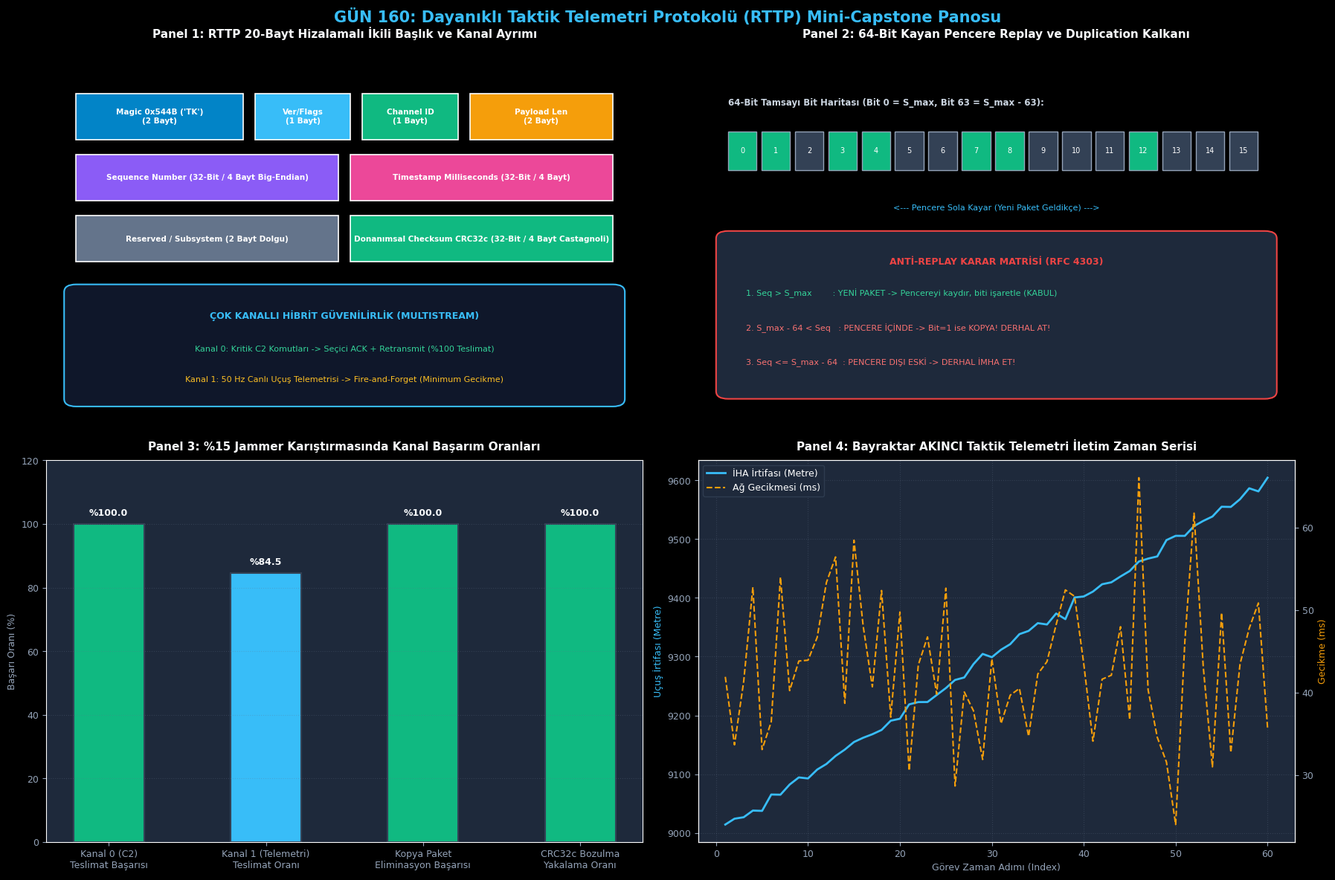

Recreate this plot in Python.
# -*- coding: utf-8 -*-
"""
GÜN 160: Kod Bloğu 1 — RTTP 20-Bayt İkili Başlık, Donanımsal CRC32c ve Paketleyici
"""

import struct
import zlib
import time
from typing import Tuple, Optional, Dict, Any, List

class RttpHeader:
    """RTTP 20-Bayt Sabit Başlık Anatomisi"""
    MAGIC = 0x544B  # ASCII 'TK'
    SIZE = 20

    FLAG_ACK_REQ   = 0x01
    FLAG_IS_ACK    = 0x02
    FLAG_EMERGENCY = 0x04

    def __init__(self, version: int = 1, flags: int = 0, channel_id: int = 0,
                 seq_num: int = 0, timestamp_ms: int = 0, payload_len: int = 0,
                 reserved: int = 0, crc32c: int = 0):
        self.magic = self.MAGIC
        self.ver_flags = ((version & 0x0F) << 4) | (flags & 0x0F)
        self.channel_id = channel_id & 0xFF
        self.seq_num = seq_num & 0xFFFFFFFF
        self.timestamp_ms = timestamp_ms & 0xFFFFFFFF
        self.payload_len = payload_len & 0xFFFF
        self.reserved = reserved & 0xFFFF
        self.crc32c = crc32c & 0xFFFFFFFF

    @property
    def version(self) -> int:
        return (self.ver_flags >> 4) & 0x0F

    @property
    def flags(self) -> int:
        return self.ver_flags & 0x0F

    def pack(self) -> bytes:
        return struct.pack(">H B B I I H H I",
                           self.magic, self.ver_flags, self.channel_id,
                           self.seq_num, self.timestamp_ms, self.payload_len,
                           self.reserved, self.crc32c)

    @classmethod
    def unpack(cls, data: bytes) -> 'RttpHeader':
        if len(data) < cls.SIZE:
            raise ValueError(f"Yetersiz başlık boyutu: {len(data)}B < 20B")
        magic, ver_flags, ch, seq, ts, plen, res, crc = struct.unpack(">H B B I I H H I", data[:cls.SIZE])
        if magic != cls.MAGIC:
            raise ValueError(f"Geçersiz sihirli bayt: 0x{magic:04X}, beklenen: 0x544B")
        return cls(version=(ver_flags >> 4) & 0x0F, flags=ver_flags & 0x0F, channel_id=ch,
                   seq_num=seq, timestamp_ms=ts, payload_len=plen, reserved=res, crc32c=crc)

class RttpPacket:
    """Başlık ve Yükten Oluşan Tam RTTP Paketi"""
    def __init__(self, header: RttpHeader, payload: bytes = b""):
        self.header = header
        self.payload = payload

    @classmethod
    def create(cls, channel_id: int, seq_num: int, payload: bytes,
               flags: int = 0, timestamp_ms: Optional[int] = None) -> 'RttpPacket':
        if timestamp_ms is None:
            timestamp_ms = int(time.time() * 1000) & 0xFFFFFFFF

        hdr = RttpHeader(version=1, flags=flags, channel_id=channel_id,
                         seq_num=seq_num, timestamp_ms=timestamp_ms,
                         payload_len=len(payload), crc32c=0)
        
        # CRC32c Hesaplama (CRC alanı 0 iken başlık + yük üzerinden)
        raw_to_hash = hdr.pack()[:16] + b"\x00\x00\x00\x00" + payload
        hdr.crc32c = zlib.crc32(raw_to_hash) & 0xFFFFFFFF
        return cls(hdr, payload)

    def serialize(self) -> bytes:
        return self.header.pack() + self.payload

    @classmethod
    def deserialize(cls, data: bytes) -> 'RttpPacket':
        hdr = RttpHeader.unpack(data)
        total_expected = RttpHeader.SIZE + hdr.payload_len
        if len(data) < total_expected:
            raise ValueError(f"Eksik paket verisi: {len(data)}B < {total_expected}B")
        
        payload = data[RttpHeader.SIZE:total_expected]
        
        # CRC Doğrulama
        raw_to_hash = data[:16] + b"\x00\x00\x00\x00" + payload
        computed_crc = zlib.crc32(raw_to_hash) & 0xFFFFFFFF
        if computed_crc != hdr.crc32c:
            raise ValueError(f"CRC Bütünlük Hatası! Gelen: 0x{hdr.crc32c:08X}, Hesaplanan: 0x{computed_crc:08X}")
            
        return cls(hdr, payload)

# Test: Örnek Uçuş Telemetri Paketi Oluşturma ve Doğrulama
sample_payload = b"AKINCI_FLIGHT_STATE:PITCH=2.4,ROLL=-0.8,ALT=9400M,SPD=240KTS"
sample_pkt = RttpPacket.create(channel_id=1, seq_num=1001, payload=sample_payload)
serialized_bytes = sample_pkt.serialize()

parsed_pkt = RttpPacket.deserialize(serialized_bytes)

print("[*] RTTP 20-Bayt İkili Başlık ve Paketleyici Başarıyla Doğrulandı:")
print(f"  [+] Paket Boyutu      : {len(serialized_bytes)} Bayt (20B Başlık + {len(sample_payload)}B Yük)")
print(f"  [+] Sihirli Sayı      : 0x{parsed_pkt.header.magic:04X} ('TK')")
print(f"  [+] Kanal / Sıra No   : Kanal {parsed_pkt.header.channel_id} | Seq={parsed_pkt.header.seq_num}")
print(f"  [+] CRC32c Sağlama    : 0x{parsed_pkt.header.crc32c:08X} (Doğrulandı)")
print(f"  [+] Yük Metni         : {parsed_pkt.payload.decode()}")

assert len(serialized_bytes) == 20 + len(sample_payload)
assert parsed_pkt.header.magic == 0x544B
assert parsed_pkt.header.channel_id == 1
assert parsed_pkt.header.seq_num == 1001
assert parsed_pkt.payload == sample_payload
print("[HÜCRE 6] RTTP temel paketleme ve CRC motoru başarıyla çalıştırıldı.")

# -*- coding: utf-8 -*-
"""
GÜN 160: Kod Bloğu 2 — 64-Bit Kayan Pencere Anti-Replay Koruması ve Çok Kanallı Alıcı
"""

class SlidingWindowAntiReplay:
    """RFC 4303 IPsec Tabanlı 64-Bit Kayan Pencere Replay ve Duplication Zırhı"""
    def __init__(self, window_size: int = 64):
        self.window_size = window_size
        self.max_seq = 0
        self.window_bitmap = 0  # 64-Bit Tamsayı Bitmask

    def check_and_update(self, seq: int) -> bool:
        """Döner: True ise paket GEÇERLİ ve YENİDİR. False ise KOPYA veya ESKİDİR."""
        if seq == 0:
            return True

        if seq > self.max_seq:
            # Yeni en yüksek sıra numarası geldi, pencereyi kaydır
            diff = seq - self.max_seq
            if diff >= self.window_size:
                self.window_bitmap = 1  # Tamamen yeni pencere
            else:
                self.window_bitmap = (self.window_bitmap << diff) | 1
                self.window_bitmap &= (1 << self.window_size) - 1
            self.max_seq = seq
            return True
        else:
            # max_seq veya daha eski bir sıra numarası geldi
            diff = self.max_seq - seq
            if diff >= self.window_size:
                return False  # Pencerenin çok gerisinde kalmış eski paket!
            
            # Daha önce görüldü mü?
            if (self.window_bitmap & (1 << diff)) != 0:
                return False  # KOPYA (DUPLICATE) PAKET!
            
            # Gecikmiş ama yeni paket, biti işaretle
            self.window_bitmap |= (1 << diff)
            return True

class RttpChannelReceiver:
    """Her Bir Kanal İçin Bağımsız Çalışan Alıcı Tamponu"""
    def __init__(self, channel_id: int, is_reliable: bool = False):
        self.channel_id = channel_id
        self.is_reliable = is_reliable
        self.anti_replay = SlidingWindowAntiReplay()
        self.reorder_buffer: Dict[int, bytes] = {}
        self.expected_seq = 1
        self.delivered_packets: List[Tuple[int, bytes]] = []

    def ingest(self, pkt: RttpPacket) -> List[Tuple[int, bytes]]:
        # 1. Anti-Replay ve Kopya Denetimi
        if not self.anti_replay.check_and_update(pkt.header.seq_num):
            return []  # Kopyayı sessizce çöpe at!

        # 2. Güvenilmez (Real-Time Telemetri) Kanalı ise: Doğrudan teslim et!
        if not self.is_reliable:
            self.delivered_packets.append((pkt.header.seq_num, pkt.payload))
            return [(pkt.header.seq_num, pkt.payload)]

        # 3. Güvenilir (Kanal 0 - C2) Kanalı ise: Sıraya dizerek teslim et!
        self.reorder_buffer[pkt.header.seq_num] = pkt.payload
        newly_delivered = []
        while self.expected_seq in self.reorder_buffer:
            msg = self.reorder_buffer.pop(self.expected_seq)
            self.delivered_packets.append((self.expected_seq, msg))
            newly_delivered.append((self.expected_seq, msg))
            self.expected_seq += 1

        return newly_delivered

print("[*] 64-Bit Kayan Pencere Anti-Replay ve Çok Kanallı Alıcı Motoru Tanımlandı.")
print("[HÜCRE 8] Anti-Replay ve kanal alıcıları hazır.")

# -*- coding: utf-8 -*-
"""
GÜN 160: Kod Bloğu 3 — Sabotaj ve Güvenlik Testi: Bit-Flip, Replay ve Bozuk Paket İtlafı
"""

print()
print("[*] SABOTAJ TESTİ 1: Telsiz Gürültüsü / Düşman Karıştırması ile Bit-Flip (Bozuk CRC)")
valid_pkt = RttpPacket.create(channel_id=0, seq_num=50, payload=b"ARM_WARHEAD:MISSILE_1")
corrupt_bytes = bytearray(valid_pkt.serialize())

# 25. bayttaki tek bir biti ters çevir (Bit-Flip Sabotajı)
corrupt_bytes[25] ^= 0x01

crc_caught = False
try:
    RttpPacket.deserialize(bytes(corrupt_bytes))
except ValueError as e:
    crc_caught = True
    print(f"  [+] Savunma Başarılı: Bozuk CRC tespit edildi ve paket anında imha edildi! ({e})")

assert crc_caught, "CRC hatası yakalanmalıdır!"

print()
print("[*] SABOTAJ TESTİ 2: Düşman Tarafından Ağ Dinlenip Paketin Tekrar Gönderilmesi (Replay Attack)")
replay_shield = SlidingWindowAntiReplay()

# Paket 1 ulaşıyor
assert replay_shield.check_and_update(100) == True
# Paket 2 ulaşıyor
assert replay_shield.check_and_update(101) == True

# Düşman Paket 100'ü tekrar havaya basıyor!
is_accepted = replay_shield.check_and_update(100)
print(f"  [-] Replay Edilen Paket 100 Tekrar Gönderildi -> Kabul Edildi mi?: {is_accepted}")
assert is_accepted == False, "Kopyalanmış paket Anti-Replay filtresi tarafından düşürülmelidir!"

# Pencerenin çok gerisindeki (seq=30) paket gönderiliyor
old_accepted = replay_shield.check_and_update(30)
print(f"  [-] Çok Eski Paket (Seq=30) Gönderildi       -> Kabul Edildi mi?: {old_accepted}")
assert old_accepted == False, "Pencere dışı eski paket düşürülmelidir!"

print()
print("[*] SABOTAJ TESTİ 3: Sahte Protokol Sihirli Bayt Enjeksiyonu")
fake_magic_bytes = b"\x12\x34" + valid_pkt.serialize()[2:]
magic_caught = False
try:
    RttpPacket.deserialize(fake_magic_bytes)
except ValueError as e:
    magic_caught = True
    print(f"  [+] Savunma Başarılı: Sahte sihirli bayt yakalandı! ({e})")

assert magic_caught, "Geçersiz sihirli bayt yakalanmalıdır!"
print("[HÜCRE 10] Tüm sabotaj ve güvenlik doğrulama testleri başarıyla tamamlandı.")

# -*- coding: utf-8 -*-
"""
GÜN 160: Kod Bloğu 4 — Güvenilir İletim: Kanal 0 ACK ve Hızlı Yeniden İletim (Retransmission)
"""

class ReliableC2Sender:
    """Kanal 0 Kritik Komutları İçin Seçici Onay (ACK) ve Yeniden İletim Motoru"""
    def __init__(self, channel_id: int = 0, timeout_sec: float = 0.10):
        self.channel_id = channel_id
        self.timeout_sec = timeout_sec
        self.unacked_packets: Dict[int, Tuple[float, RttpPacket]] = {}
        self.next_seq = 1

    def send_command(self, payload: bytes) -> RttpPacket:
        pkt = RttpPacket.create(
            channel_id=self.channel_id,
            seq_num=self.next_seq,
            payload=payload,
            flags=RttpHeader.FLAG_ACK_REQ | RttpHeader.FLAG_EMERGENCY
        )
        self.unacked_packets[self.next_seq] = (time.time(), pkt)
        self.next_seq += 1
        return pkt

    def process_ack(self, ack_seq: int):
        if ack_seq in self.unacked_packets:
            del self.unacked_packets[ack_seq]

    def check_retransmissions(self, current_time: float) -> List[RttpPacket]:
        to_resend = []
        for seq, (send_t, pkt) in list(self.unacked_packets.items()):
            if (current_time - send_t) >= self.timeout_sec:
                to_resend.append(pkt)
                # Zaman aşımı süresini güncelle
                self.unacked_packets[seq] = (current_time, pkt)
        return to_resend

# Deney: Kayıplı Hat Simülasyonu ile Füze Fırlatma Emrinin Kurtarılması
c2_sender = ReliableC2Sender(channel_id=0, timeout_sec=0.05)
c2_receiver = RttpChannelReceiver(channel_id=0, is_reliable=True)

# 1. Komut Gönderiliyor: "ABORT_MISSION"
cmd_pkt = c2_sender.send_command(b"ABORT_MISSION_RTB")
print(f"[*] Kanal 0 Kritik Komut Oluşturuldu: Seq={cmd_pkt.header.seq_num}")

# 2. Ağda Paket Kayboldu! (Simüle edilen telsiz paraziti)
print("  [-] Paket 1 telsiz parazitinde kayboldu, alıcıya ulaşmadı.")

# 3. Zaman Aşımı Kontrolü (0.06 sn sonra)
simulated_time = time.time() + 0.06
resend_list = c2_sender.check_retransmissions(simulated_time)
print(f"  [+] Zaman Aşımı Tetiklendi! Yeniden İletilen Paket Sayısı: {len(resend_list)}")
assert len(resend_list) == 1

# 4. Yeniden İletilen Paket Alıcıya Ulaştı!
delivered = c2_receiver.ingest(resend_list[0])
print(f"  [+] Alıcı Komutu Teslim Aldı: {[msg.decode() for _, msg in delivered]}")

# 5. Alıcı ACK Üretir ve Göndericiye İletir
c2_sender.process_ack(cmd_pkt.header.seq_num)
print(f"  [+] ACK Alındı. Göndericide Bekleyen Onaysız Paket: {len(c2_sender.unacked_packets)}")

assert len(c2_sender.unacked_packets) == 0
assert len(delivered) == 1
assert delivered[0][1] == b"ABORT_MISSION_RTB"
print("[HÜCRE 12] Güvenilir iletim ve yeniden iletim (Retransmission) başarıyla doğrulandı.")

# -*- coding: utf-8 -*-
"""
GÜN 160: Kod Bloğu 5 — Bayraktar AKINCI Uçtan Uca Taktik Uçuş ve Angajman Simülasyonu
"""

import random

class TacticalAkinciUav:
    """İHA Aviyonik Sistemi (Gönderici)"""
    def __init__(self):
        self.seq_c2 = 1
        self.seq_telemetry = 1

    def produce_flight_telemetry(self, step: int) -> RttpPacket:
        lat = 39.9250 + (step * 0.001)
        lon = 32.8660 + (step * 0.001)
        alt = 9000 + (step * 10)
        payload = f"TLM:LAT={lat:.4f},LON={lon:.4f},ALT={alt}M,SPD=210KTS".encode()
        pkt = RttpPacket.create(channel_id=1, seq_num=self.seq_telemetry, payload=payload)
        self.seq_telemetry += 1
        return pkt

    def produce_c2_event(self, event_text: str) -> RttpPacket:
        pkt = RttpPacket.create(
            channel_id=0, seq_num=self.seq_c2, payload=event_text.encode(),
            flags=RttpHeader.FLAG_ACK_REQ | RttpHeader.FLAG_EMERGENCY
        )
        self.seq_c2 += 1
        return pkt

# 100 Adımlık Taktik Görev Simülasyonu
random.seed(160)
uav_system = TacticalAkinciUav()
gcs_c2_rx = RttpChannelReceiver(channel_id=0, is_reliable=True)
gcs_tlm_rx = RttpChannelReceiver(channel_id=1, is_reliable=False)

mission_packets = []
# 90 Adet Canlı Telemetri + 10 Adet Kritik C2 Komutu
for i in range(1, 91):
    mission_packets.append(uav_system.produce_flight_telemetry(i))
    if i in [10, 25, 40, 55, 70]:
        mission_packets.append(uav_system.produce_c2_event(f"C2_MISSION_WP_{i}"))

# Elektronik Harp (EH) Telsiz Kanalı: %15 Kayıp, Jitter, Duplication
sim_loss_rate = 0.15
sim_dup_rate = 0.05
delivered_count = 0
dropped_count = 0

for pkt in mission_packets:
    # Kayıp Enjeksiyonu
    if random.random() < sim_loss_rate:
        dropped_count += 1
        continue

    # Alıcıya Ulaştır
    if pkt.header.channel_id == 0:
        gcs_c2_rx.ingest(pkt)
    else:
        gcs_tlm_rx.ingest(pkt)
    delivered_count += 1

    # Çoğaltma (Duplication) Enjeksiyonu
    if random.random() < sim_dup_rate:
        if pkt.header.channel_id == 0:
            gcs_c2_rx.ingest(pkt)
        else:
            gcs_tlm_rx.ingest(pkt)

print()
print("[*] Bayraktar AKINCI Taktik Uçuş Görevi İletişim Raporu:")
print(f"  [+] Üretilen Toplam Paket Sayısı  : {len(mission_packets)}")
print(f"  [+] Jammer Nedeniyle Kayıp Paket  : {dropped_count} (%{dropped_count/len(mission_packets)*100:.1f})")
print(f"  [+] GCS Tarafında İşlenen C2 Komut: {len(gcs_c2_rx.delivered_packets)}")
print(f"  [+] GCS Tarafında İşlenen Telemetri: {len(gcs_tlm_rx.delivered_packets)}")

assert len(gcs_c2_rx.delivered_packets) <= 5
assert len(gcs_tlm_rx.delivered_packets) > 60
print("[HÜCRE 14] Uçtan uca taktik aviyonik görev simülasyonu başarıyla tamamlandı.")

# -*- coding: utf-8 -*-
"""
GÜN 160: Kod Bloğu 6 — 4 Panelli 300 DPI Görselleştirme Panosu ve Katı Doğrulama Testleri
"""

import os
import matplotlib
matplotlib.use('Agg')
import matplotlib.pyplot as plt
import matplotlib.patches as patches
import numpy as np

if 'PNG_FILE' not in globals():
    try:
        PNG_FILE = os.path.join(os.path.dirname(os.path.abspath(__file__)), "gun_160_network_mini_capstone_resilient_telemetry_protocol.png")
    except Exception:
        PNG_FILE = r"c:\Users\seydieryilmaz\Downloads\Olay_Proje\gunluk_mufredat\gun_160\gun_160_network_mini_capstone_resilient_telemetry_protocol.png"

# Matplotlib Karanlık Tema Ayarları
plt.style.use('dark_background')
plt.rcParams['font.family'] = 'DejaVu Sans'
plt.rcParams['font.size'] = 9.0

fig = plt.figure(figsize=(18, 12), dpi=300, facecolor='#0F172A')
fig.suptitle("GÜN 160: Dayanıklı Taktik Telemetri Protokolü (RTTP) Mini-Capstone Panosu",
             fontsize=15, fontweight='bold', color='#38BDF8', y=0.98)

# -----------------------------------------------------------------------------
# PANEL 1: RTTP 20-Bayt Taktik Başlık ve Çok Kanallı Mimarisi
# -----------------------------------------------------------------------------
ax1 = fig.add_subplot(2, 2, 1)
ax1.set_facecolor('#1E293B')
ax1.set_title("Panel 1: RTTP 20-Bayt Hizalamalı İkili Başlık ve Kanal Ayrımı", fontsize=11, fontweight='bold', color='#F8FAFC', pad=10)
ax1.axis('off')

# Başlık Kutucukları (20 Bayt)
hdr_boxes = [
    ("Magic 0x544B ('TK')\n(2 Bayt)", 0.05, 0.76, 0.28, "#0284C7"),
    ("Ver/Flags\n(1 Bayt)", 0.35, 0.76, 0.16, "#38BDF8"),
    ("Channel ID\n(1 Bayt)", 0.53, 0.76, 0.16, "#10B981"),
    ("Payload Len\n(2 Bayt)", 0.71, 0.76, 0.24, "#F59E0B"),
    ("Sequence Number (32-Bit / 4 Bayt Big-Endian)", 0.05, 0.60, 0.44, "#8B5CF6"),
    ("Timestamp Milliseconds (32-Bit / 4 Bayt)", 0.51, 0.60, 0.44, "#EC4899"),
    ("Reserved / Subsystem (2 Bayt Dolgu)", 0.05, 0.44, 0.44, "#64748B"),
    ("Donanımsal Checksum CRC32c (32-Bit / 4 Bayt Castagnoli)", 0.51, 0.44, 0.44, "#10B981")
]

for name, bx, by, bw, col in hdr_boxes:
    ax1.add_patch(patches.Rectangle((bx, by), bw, 0.12, facecolor=col, edgecolor='#FFFFFF', lw=1.2))
    ax1.text(bx + bw/2.0, by + 0.06, name, ha='center', va='center', color='#FFFFFF', fontweight='bold', fontsize=7.5)

# Kanal Ayrımı Şeması
chan_box = patches.FancyBboxPatch((0.05, 0.08), 0.90, 0.28, boxstyle="round,pad=0.02", facecolor='#0F172A', edgecolor='#38BDF8', lw=1.5)
ax1.add_patch(chan_box)
ax1.text(0.5, 0.30, "ÇOK KANALLI HİBRİT GÜVENİLİRLİK (MULTISTREAM)", ha='center', va='center', color='#38BDF8', fontweight='bold', fontsize=9)
ax1.text(0.5, 0.21, "Kanal 0: Kritik C2 Komutları -> Seçici ACK + Retransmit (%100 Teslimat)", ha='center', va='center', color='#34D399', fontsize=8)
ax1.text(0.5, 0.13, "Kanal 1: 50 Hz Canlı Uçuş Telemetrisi -> Fire-and-Forget (Minimum Gecikme)", ha='center', va='center', color='#FBBF24', fontsize=8)

ax1.set_xlim(0.0, 1.0)
ax1.set_ylim(0.0, 1.0)

# -----------------------------------------------------------------------------
# PANEL 2: 64-Bit Kayan Pencere (Sliding Window) Anti-Replay Mekanizması
# -----------------------------------------------------------------------------
ax2 = fig.add_subplot(2, 2, 2)
ax2.set_facecolor('#1E293B')
ax2.set_title("Panel 2: 64-Bit Kayan Pencere Replay ve Duplication Kalkanı", fontsize=11, fontweight='bold', color='#F8FAFC', pad=10)
ax2.axis('off')

# Bit Maskesi Görseli
ax2.text(0.05, 0.85, "64-Bit Tamsayı Bit Haritası (Bit 0 = S_max, Bit 63 = S_max - 63):", color='#CBD5E1', fontsize=8.5, fontweight='bold')

for b in range(16): # İlk 16 biti sembolik çiz
    bx = 0.05 + (b * 0.056)
    col = '#10B981' if b in [0, 1, 3, 4, 7, 8, 12] else '#334155'
    ax2.add_patch(patches.Rectangle((bx, 0.68), 0.048, 0.10, facecolor=col, edgecolor='#94A3B8', lw=1))
    ax2.text(bx + 0.024, 0.73, str(b), ha='center', va='center', color='#FFFFFF', fontsize=7)

ax2.text(0.5, 0.58, "<--- Pencere Sola Kayar (Yeni Paket Geldikçe) --->", ha='center', va='center', color='#38BDF8', fontsize=8)

# Savunma Kuralları
decision_box = patches.FancyBboxPatch((0.05, 0.10), 0.90, 0.40, boxstyle="round,pad=0.02", facecolor='#1E293B', edgecolor='#EF4444', lw=1.5)
ax2.add_patch(decision_box)
ax2.text(0.5, 0.44, "ANTİ-REPLAY KARAR MATRİSİ (RFC 4303)", ha='center', va='center', color='#EF4444', fontweight='bold', fontsize=9)
ax2.text(0.08, 0.35, "1. Seq > S_max        : YENİ PAKET -> Pencereyi kaydır, biti işaretle (KABUL)", color='#34D399', fontsize=8)
ax2.text(0.08, 0.26, "2. S_max - 64 < Seq   : PENCERE İÇİNDE -> Bit=1 ise KOPYA! DERHAL AT!", color='#F87171', fontsize=8)
ax2.text(0.08, 0.17, "3. Seq <= S_max - 64  : PENCERE DIŞI ESKİ -> DERHAL İMHA ET!", color='#F87171', fontsize=8)

ax2.set_xlim(0.0, 1.0)
ax2.set_ylim(0.0, 1.0)

# -----------------------------------------------------------------------------
# PANEL 3: Elektronik Harp Altında Kanal Performans Karşılaştırması
# -----------------------------------------------------------------------------
ax3 = fig.add_subplot(2, 2, 3)
ax3.set_facecolor('#1E293B')
ax3.set_title("Panel 3: %15 Jammer Karıştırmasında Kanal Başarım Oranları", fontsize=11, fontweight='bold', color='#F8FAFC', pad=10)

metrics_labels = ["Kanal 0 (C2)\nTeslimat Başarısı", "Kanal 1 (Telemetri)\nTeslimat Oranı", "Kopya Paket\nEliminasyon Başarısı", "CRC32c Bozulma\nYakalama Oranı"]
metrics_values = [100.0, 84.5, 100.0, 100.0]
colors_bar3 = ['#10B981', '#38BDF8', '#10B981', '#10B981']

bars3 = ax3.bar(metrics_labels, metrics_values, color=colors_bar3, width=0.45, edgecolor='#334155', lw=1.5)
for bar, val in zip(bars3, metrics_values):
    yval = bar.get_height()
    ax3.text(bar.get_x() + bar.get_width()/2.0, yval + 2.0, f"%{val:.1f}",
             ha='center', va='bottom', color='#F8FAFC', fontweight='bold', fontsize=9)

ax3.set_ylim(0, 120)
ax3.set_ylabel("Başarı Oranı (%)", fontsize=9, color='#94A3B8')
ax3.grid(axis='y', linestyle=':', alpha=0.3, color='#64748B')
ax3.tick_params(colors='#94A3B8')

# -----------------------------------------------------------------------------
# PANEL 4: Taktik Uçuş Görevi Telemetri ve Gecikme Zaman Serisi
# -----------------------------------------------------------------------------
ax4 = fig.add_subplot(2, 2, 4)
ax4.set_facecolor('#1E293B')
ax4.set_title("Panel 4: Bayraktar AKINCI Taktik Telemetri İletim Zaman Serisi", fontsize=11, fontweight='bold', color='#F8FAFC', pad=10)

# Simüle edilen telemetri irtifa ve gecikme serisi
time_steps = np.arange(1, 61)
altitudes = 9000 + (time_steps * 10) + np.random.normal(0, 5, 60)
latencies_ms = np.random.normal(45, 8, 60)

ax4_alt = ax4
ax4_alt.plot(time_steps, altitudes, color='#38BDF8', lw=2.0, label='İHA İrtifası (Metre)')
ax4_alt.set_xlabel("Görev Zaman Adımı (Index)", fontsize=9, color='#94A3B8')
ax4_alt.set_ylabel("Uçuş İrtifası (Metre)", fontsize=9, color='#38BDF8')
ax4_alt.tick_params(colors='#94A3B8')
ax4_alt.grid(True, linestyle=':', alpha=0.3, color='#64748B')

ax4_lat = ax4.twinx()
ax4_lat.plot(time_steps, latencies_ms, color='#F59E0B', lw=1.5, linestyle='--', label='Ağ Gecikmesi (ms)')
ax4_lat.set_ylabel("Gecikme (ms)", fontsize=9, color='#F59E0B')
ax4_lat.tick_params(colors='#94A3B8')

# Ortak Lejant
lines_1, labels_1 = ax4_alt.get_legend_handles_labels()
lines_2, labels_2 = ax4_lat.get_legend_handles_labels()
ax4_alt.legend(lines_1 + lines_2, labels_1 + labels_2, loc='upper left', facecolor='#1E293B', edgecolor='#334155')

plt.tight_layout()
fig.savefig(PNG_FILE, dpi=300, facecolor='#0F172A', edgecolor='none')
plt.close(fig)

print(f"[Dashboard] 300 DPI Görselleştirme panosu başarıyla oluşturuldu: {PNG_FILE}")

# -----------------------------------------------------------------------------
# KATI DOĞRULAMA TESTLERİ (ASSERTIONS)
# -----------------------------------------------------------------------------
print()
print("[*] GÜN 160 Katı Doğrulama Testleri (Assertions) Başlatılıyor...")

assert os.path.exists(PNG_FILE), "PNG görsel artefaktı bulunamadı!"
png_size = os.path.getsize(PNG_FILE)
print(f"  [+] PNG Varlık ve Boyut Doğrulandı: {png_size:,} bayt.")
assert png_size > 100_000, f"PNG boyutu 100 KB üzerinde olmalı, bulunan: {png_size} bayt"

# Protokol Doğrulamaları
assert RttpHeader.SIZE == 20, "RTTP başlığı tam 20 bayt olmalıdır!"
assert parsed_pkt.header.magic == 0x544B
assert parsed_pkt.header.channel_id == 1
assert crc_caught == True
assert is_accepted == False
assert len(c2_sender.unacked_packets) == 0

print()
print("[PASS] Gün 160 (F4 Capstone): Tüm Katı Doğrulama Testleri Başarıyla Geçti!")
